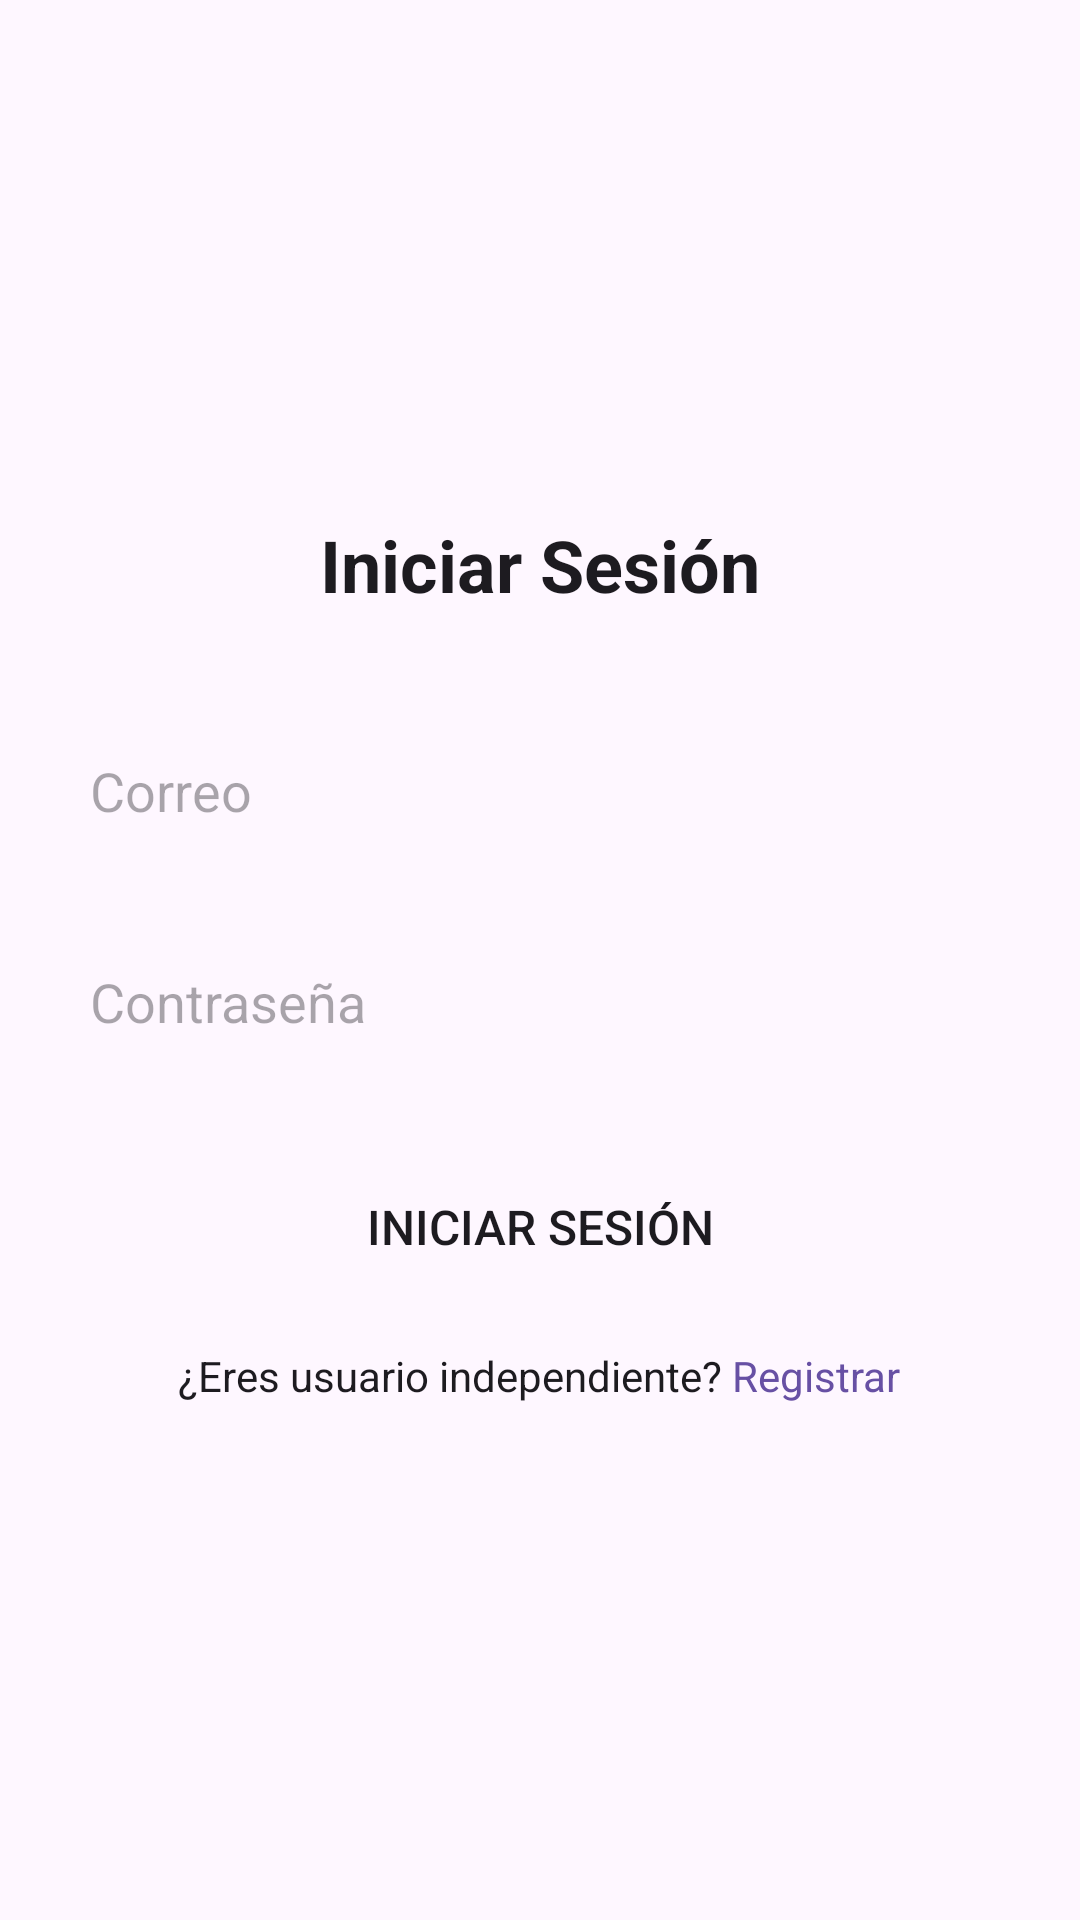

The Android layout XML behind this screen, and the referenced resources:
<!-- AndroidManifest.xml: application theme Theme.BetterManagement -->
<!-- res/layout/activity_login.xml -->
<RelativeLayout xmlns:android="http://schemas.android.com/apk/res/android"
    xmlns:tools="http://schemas.android.com/tools"
    android:layout_width="match_parent"
    android:id="@+id/login"
    android:background="?attr/colorSurface"
    android:gravity="center"
    android:layout_height="match_parent">

    <TextView
        android:id="@+id/loginTitle"
        android:layout_width="wrap_content"
        android:layout_height="wrap_content"
        android:text="Iniciar Sesión"
        android:textSize="24sp"
        android:textStyle="bold"
        android:layout_centerHorizontal="true"
        android:layout_marginBottom="32dp"
        android:textColor="?attr/colorOnSurface"/>

    <EditText
        android:layout_marginLeft="15dp"
        android:layout_marginRight="15dp"
        android:id="@+id/emailEditText"
        android:layout_width="match_parent"
        android:layout_height="wrap_content"
        android:layout_below="@id/loginTitle"
        android:layout_marginBottom="16dp"
        android:background="@drawable/login_txtfield"
        android:hint="Correo"
        android:inputType="textEmailAddress"
        android:padding="15dp"
        android:textColor="?attr/colorOnSurface"/>

    <EditText
        android:layout_marginLeft="15dp"
        android:layout_marginRight="15dp"
        android:id="@+id/passwordEditText"
        android:layout_width="match_parent"
        android:layout_height="wrap_content"
        android:layout_below="@id/emailEditText"
        android:layout_marginBottom="24dp"
        android:background="@drawable/login_txtfield"
        android:hint="Contraseña"
        android:inputType="textPassword"
        android:padding="15dp"
        android:textColor="?attr/colorOnSurface"/>

    <Button
        android:layout_marginLeft="15dp"
        android:layout_marginRight="15dp"
        android:id="@+id/loginButton"
        android:layout_width="match_parent"
        android:layout_height="wrap_content"
        android:layout_below="@id/passwordEditText"
        android:background="@drawable/btn_login"
        android:padding="12dp"
        android:text="Iniciar Sesión"
        android:textAlignment="center"
        android:textColor="?attr/colorOnSurface"
        android:textSize="16sp" />

    <LinearLayout
        android:layout_width="match_parent"
        android:layout_height="wrap_content"
        android:orientation="horizontal"
        android:layout_below="@id/loginButton"
        android:layout_marginTop="16dp"
        android:gravity="center">

        <TextView
            android:id="@+id/userIndependentQuestion"
            android:layout_width="wrap_content"
            android:layout_height="wrap_content"
            android:text="¿Eres usuario independiente?"
            android:textColor="?attr/colorOnSurface"
            android:textSize="14sp" />

        <TextView
            android:id="@+id/registerText"
            android:layout_width="wrap_content"
            android:layout_height="wrap_content"
            android:clickable="true"
            android:focusable="true"
            android:text=" Registrar"
            android:textColor="?attr/colorPrimary"
            android:textSize="14sp"
            tools:ignore="TouchTargetSizeCheck" />
    </LinearLayout>
</RelativeLayout>
<!-- resources referenced by this layout -->
<resources>
  <style name="Theme.BetterManagement" parent="Base.Theme.BetterManagement" />
  <style name="Base.Theme.BetterManagement" parent="Theme.Material3.DayNight.NoActionBar">
          
          
      </style>
</resources>
